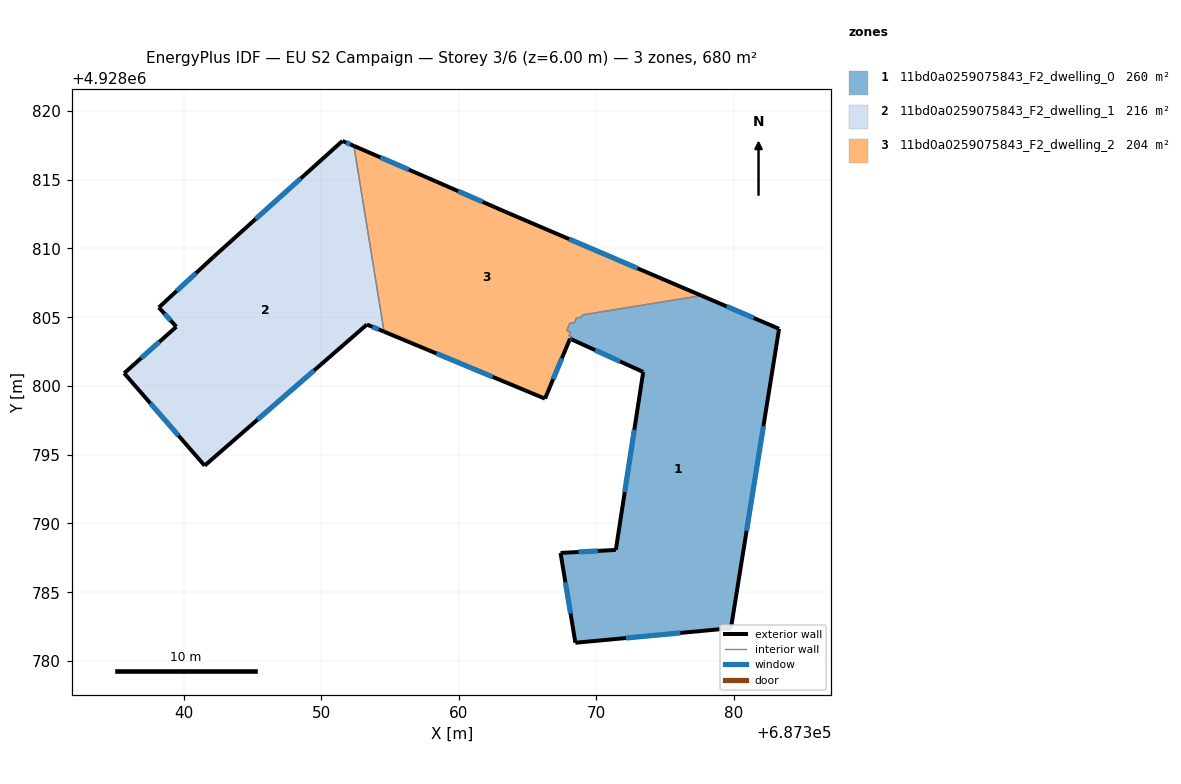
=== STOREY PLAN SPEC (per zone: floor XY polygon, exterior-wall plan segments, windows/doors) ===
zone 1: 11bd0a0259075843_F2_dwelling_0  (259.8 m²)
  floor: (687383.28, 4928804.16) (687379.78, 4928782.39) (687368.47, 4928781.33) (687367.39, 4928787.86) (687371.41, 4928788.08) (687373.40, 4928801.02) (687368.22, 4928803.38) (687368.27, 4928803.51) (687368.00, 4928803.64) (687368.12, 4928803.91) (687367.84, 4928804.04) (687368.06, 4928804.56) (687368.41, 4928804.62) (687368.55, 4928804.94) (687368.90, 4928805.00) (687368.96, 4928805.16) (687377.63, 4928806.57)
  exterior wall: (687371.41, 4928788.08) – (687367.39, 4928787.86)  [4.0 m]
    window: (687370.10, 4928788.01) – (687368.70, 4928787.93)  [1.5 m²]
  exterior wall: (687373.40, 4928801.02) – (687371.41, 4928788.08)  [13.1 m]
    window: (687372.75, 4928796.81) – (687372.06, 4928792.29)  [4.8 m²]
  exterior wall: (687368.22, 4928803.38) – (687373.40, 4928801.02)  [5.7 m]
    window: (687369.90, 4928802.61) – (687371.71, 4928801.78)  [2.1 m²]
  exterior wall: (687383.28, 4928804.16) – (687377.63, 4928806.57)  [6.1 m]
    window: (687381.44, 4928804.94) – (687379.47, 4928805.78)  [2.3 m²]
  exterior wall: (687379.78, 4928782.39) – (687383.28, 4928804.16)  [22.0 m]
    window: (687380.92, 4928789.47) – (687382.14, 4928797.08)  [8.1 m²]
  exterior wall: (687368.47, 4928781.33) – (687379.78, 4928782.39)  [11.4 m]
    window: (687372.15, 4928781.67) – (687376.10, 4928782.04)  [4.2 m²]
  exterior wall: (687367.39, 4928787.86) – (687368.47, 4928781.33)  [6.6 m]
    window: (687367.74, 4928785.73) – (687368.12, 4928783.45)  [2.4 m²]
  interior walls: 10
zone 2: 11bd0a0259075843_F2_dwelling_1  (216.0 m²)
  floor: (687352.36, 4928817.46) (687354.56, 4928803.95) (687353.31, 4928804.47) (687341.51, 4928794.21) (687335.66, 4928800.93) (687339.45, 4928804.31) (687338.18, 4928805.71) (687342.18, 4928809.41) (687351.53, 4928817.82)
  exterior wall: (687342.18, 4928809.41) – (687338.18, 4928805.71)  [5.4 m]
    window: (687340.88, 4928808.20) – (687339.48, 4928806.91)  [2.0 m²]
  exterior wall: (687351.53, 4928817.82) – (687342.18, 4928809.41)  [12.6 m]
    window: (687348.49, 4928815.08) – (687345.22, 4928812.14)  [4.6 m²]
  exterior wall: (687352.36, 4928817.46) – (687351.53, 4928817.82)  [0.9 m]
    window: (687352.09, 4928817.57) – (687351.80, 4928817.70)  [0.3 m²]
  exterior wall: (687353.31, 4928804.47) – (687354.56, 4928803.95)  [1.4 m]
    window: (687353.72, 4928804.30) – (687354.15, 4928804.12)  [0.5 m²]
  exterior wall: (687341.51, 4928794.21) – (687353.31, 4928804.47)  [15.6 m]
    window: (687345.35, 4928797.54) – (687349.47, 4928801.13)  [5.7 m²]
  exterior wall: (687335.66, 4928800.93) – (687341.51, 4928794.21)  [8.9 m]
    window: (687337.56, 4928798.74) – (687339.61, 4928796.39)  [3.3 m²]
  exterior wall: (687339.45, 4928804.31) – (687335.66, 4928800.93)  [5.1 m]
    window: (687338.22, 4928803.21) – (687336.89, 4928802.03)  [1.9 m²]
  exterior wall: (687338.18, 4928805.71) – (687339.45, 4928804.31)  [1.9 m]
    window: (687338.59, 4928805.25) – (687339.04, 4928804.76)  [0.7 m²]
  interior walls: 1
zone 3: 11bd0a0259075843_F2_dwelling_2  (204.4 m²)
  floor: (687377.63, 4928806.57) (687368.96, 4928805.16) (687368.90, 4928805.00) (687368.55, 4928804.94) (687368.41, 4928804.62) (687368.06, 4928804.56) (687367.84, 4928804.04) (687368.12, 4928803.91) (687368.00, 4928803.64) (687368.27, 4928803.51) (687368.22, 4928803.38) (687368.08, 4928803.44) (687366.26, 4928799.08) (687354.56, 4928803.95) (687352.36, 4928817.46) (687358.30, 4928814.89) (687363.37, 4928812.67)
  exterior wall: (687368.08, 4928803.44) – (687368.22, 4928803.38)  [0.2 m]
    window: (687368.12, 4928803.42) – (687368.17, 4928803.40)  [0.1 m²]
  exterior wall: (687366.26, 4928799.08) – (687368.08, 4928803.44)  [4.7 m]
    window: (687366.85, 4928800.49) – (687367.49, 4928802.02)  [1.7 m²]
  exterior wall: (687354.56, 4928803.95) – (687366.26, 4928799.08)  [12.7 m]
    window: (687358.36, 4928802.36) – (687362.45, 4928800.66)  [4.6 m²]
  exterior wall: (687358.30, 4928814.89) – (687352.36, 4928817.46)  [6.5 m]
    window: (687356.37, 4928815.72) – (687354.30, 4928816.62)  [2.4 m²]
  exterior wall: (687363.37, 4928812.67) – (687358.30, 4928814.89)  [5.5 m]
    window: (687361.72, 4928813.39) – (687359.95, 4928814.17)  [2.0 m²]
  exterior wall: (687377.63, 4928806.57) – (687363.37, 4928812.67)  [15.5 m]
    window: (687372.99, 4928808.55) – (687368.01, 4928810.68)  [5.7 m²]
  interior walls: 11

=== DERIVED (storey summary) ===
Building: EU S2 Campaign
Storey: 3 of 6  (floor level z = 6.00 m)
Storey gross floor area: 680.2 m²
Zones on this storey: 3
  - 11bd0a0259075843_F2_dwelling_0: floor 259.8 m²; exterior wall 69.0 m (206.9 m²); 7 window(s) 25.3 m²; WWR 12.2%
  - 11bd0a0259075843_F2_dwelling_1: floor 216.0 m²; exterior wall 51.8 m (155.4 m²); 8 window(s) 19.0 m²; WWR 12.2%
  - 11bd0a0259075843_F2_dwelling_2: floor 204.4 m²; exterior wall 45.1 m (135.2 m²); 6 window(s) 16.5 m²; WWR 12.2%
Zone adjacency (shared interzone walls):
  - 11bd0a0259075843_F2_dwelling_0 ↔ 11bd0a0259075843_F2_dwelling_2
  - 11bd0a0259075843_F2_dwelling_1 ↔ 11bd0a0259075843_F2_dwelling_2